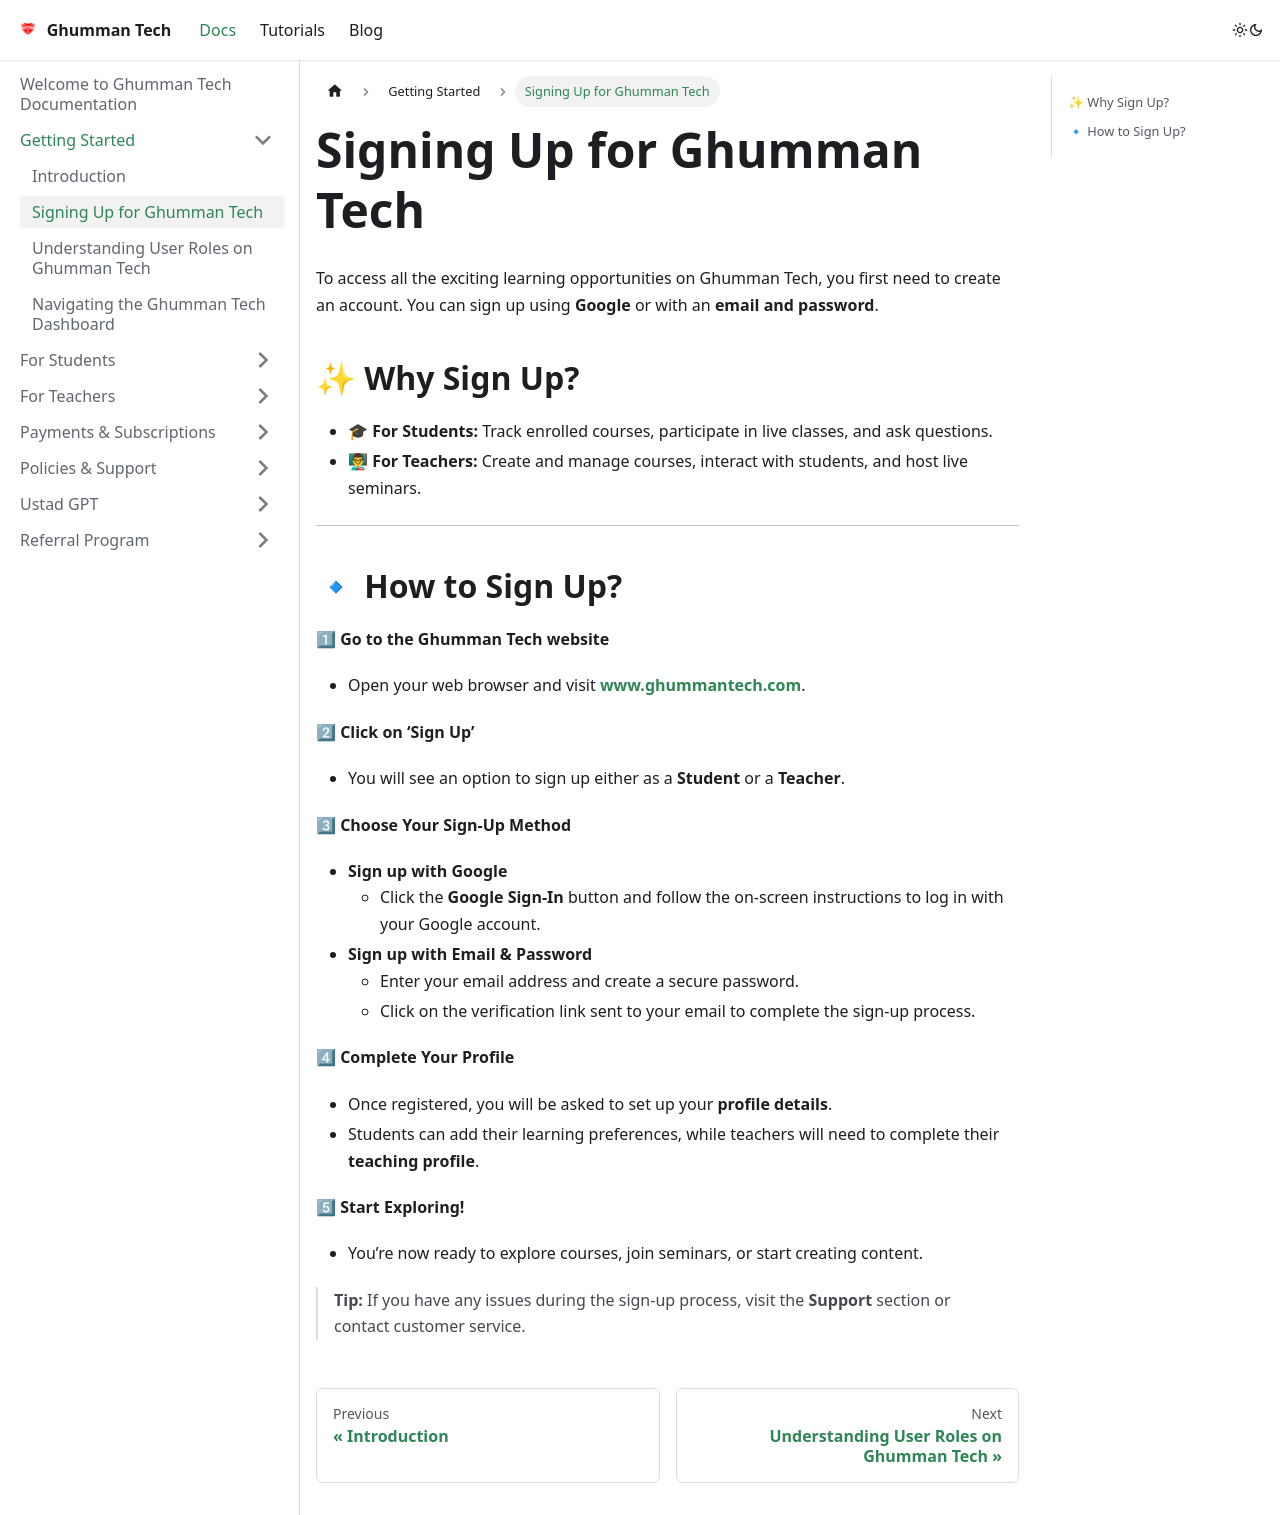

repository: GhummanTech/Documentation · page: docs/docs/Getting Started/Signing Up/index.html · generator: docusaurus

---
sidebar_position: 2
---

# Signing Up for Ghumman Tech

To access all the exciting learning opportunities on Ghumman Tech, you first need to create an account. You can sign up using **Google** or with an **email and password**.

## ✨ Why Sign Up?
- 🎓 **For Students:** Track enrolled courses, participate in live classes, and ask questions.
- 👨🏫 **For Teachers:** Create and manage courses, interact with students, and host live seminars.

---

## 🔹 How to Sign Up?

1⃣ **Go to the Ghumman Tech website**  
   - Open your web browser and visit **[www.ghummantech.com](#)**.

2⃣ **Click on ‘Sign Up’**  
   - You will see an option to sign up either as a **Student** or a **Teacher**.

3⃣ **Choose Your Sign-Up Method**  
   - **Sign up with Google**  
     - Click the **Google Sign-In** button and follow the on-screen instructions to log in with your Google account.
   - **Sign up with Email & Password**  
     - Enter your email address and create a secure password.
     - Click on the verification link sent to your email to complete the sign-up process.

4⃣ **Complete Your Profile**  
   - Once registered, you will be asked to set up your **profile details**.
   - Students can add their learning preferences, while teachers will need to complete their **teaching profile**.

5⃣ **Start Exploring!**  
   - You’re now ready to explore courses, join seminars, or start creating content.

> **Tip:** If you have any issues during the sign-up process, visit the **Support** section or contact customer service.
